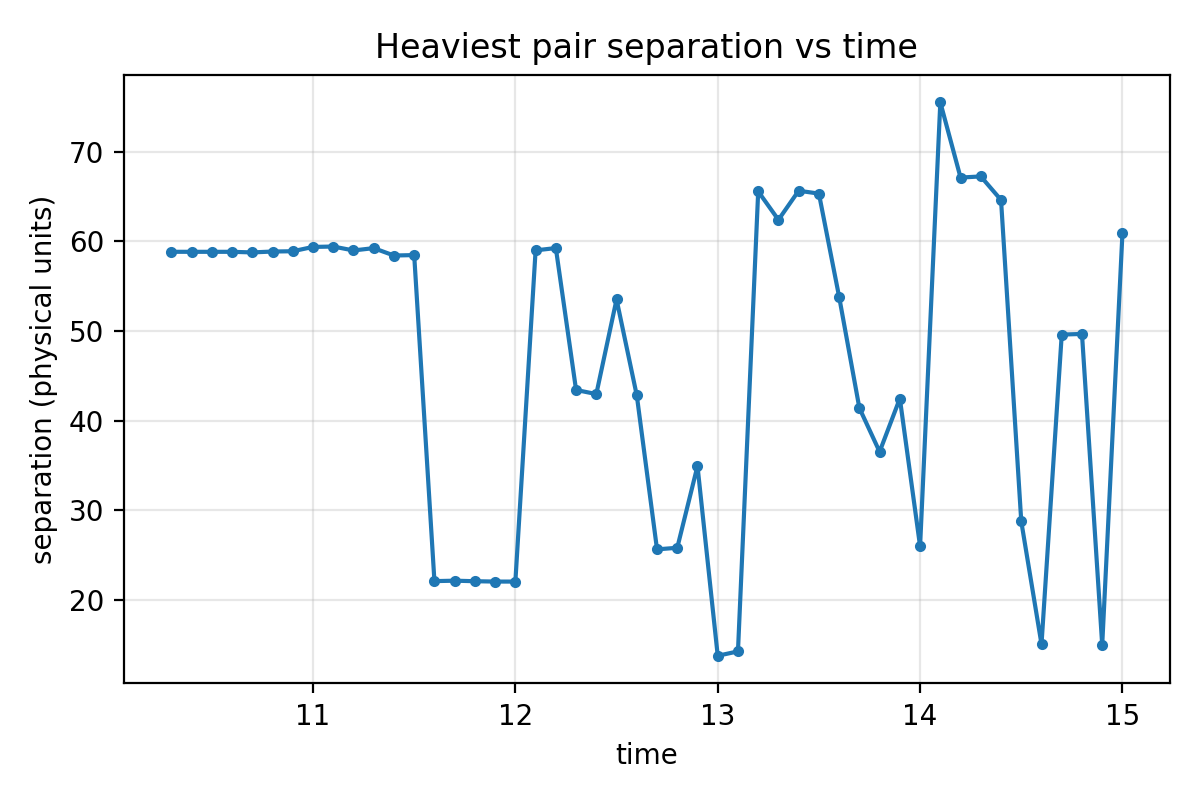

Source data for this figure (header and first rows):
frame_index, time, n_lumps, x1, y1, m1, r1, w1, x2, y2, m2, r2, w2, separation
2060, 10.3, 2, 17.0, 4.0, 35.57, 1.414, -0.01046, 88.78, 114.7, 31.34, 1.474, 0.007158, 58.83
2080, 10.4, 2, 16.82, 4.091, 39.94, 1.494, -0.004682, 88.64, 114.6, 38, 1.385, 0.00783, 58.83
2100, 10.5, 2, 16.82, 4.091, 41.47, 1.494, -0.005339, 88.64, 114.6, 39.55, 1.385, -0.06165, 58.83
2120, 10.6, 2, 16.82, 4.091, 42.39, 1.494, -0.006071, 88.64, 114.6, 40.74, 1.385, -0.05152, 58.83
2140, 10.7, 2, 88.75, 114.5, 44.27, 1.451, -0.04639, 16.82, 4.091, 42.57, 1.494, -0.007328, 58.76
2160, 10.8, 2, 16.6, 4.467, 54.83, 1.85, -0.01197, 88.46, 114.8, 48.07, 1.507, -0.02518, 58.86
2180, 10.9, 2, 16.62, 4.692, 50.43, 1.794, -0.01651, 88.54, 114.7, 49.55, 1.569, -0.02291, 58.9
2200, 11.0, 5, 16.79, 4.786, 54.72, 1.865, -0.01862, 88.31, 114.5, 51.95, 1.569, -0.01084, 59.38
2220, 11.1, 4, 16.6, 4.8, 57.71, 1.932, -0.02647, 88.1, 114.4, 46.42, 1.389, 0.00335, 59.42
2240, 11.2, 6, 16.64, 5.214, 53.51, 1.764, -0.005441, 88.62, 114.8, 40.72, 1.293, -0.001214, 58.98
2260, 11.3, 6, 88.27, 113.9, 62.87, 2.231, -0.01051, 16.31, 5.077, 50.99, 1.791, -0.0187, 59.24
2280, 11.4, 7, 89.0, 114.8, 54.77, 1.561, 0.00416, 16.5, 5.071, 53.62, 1.86, -0.01823, 58.42
2300, 11.5, 10, 88.79, 114.9, 57.41, 1.675, -0.08137, 16.42, 4.917, 47.69, 1.728, -0.04873, 58.47
2320, 11.6, 12, 88.35, 114.4, 67.43, 2.086, 0.003818, 106.0, 101.2, 49.77, 1.511, -0.03432, 22.07
2340, 11.7, 8, 88.47, 114.6, 66.16, 1.942, 0.08565, 106.0, 101.2, 51.27, 1.511, -0.03086, 22.12
2360, 11.8, 10, 88.71, 114.6, 66.01, 1.965, 0.05857, 106.1, 101.1, 54.83, 1.573, -0.008722, 22.06
2380, 11.9, 15, 88.69, 114.5, 61.86, 1.96, 0.009538, 106.1, 101.1, 54.88, 1.573, -0.006556, 22.02
2400, 12.0, 13, 88.79, 114.4, 56.36, 2.135, 0.1031, 106.1, 100.8, 54.02, 1.717, -0.005374, 22.02
2420, 12.1, 17, 88.57, 114.3, 58.69, 2.209, 0.0689, 72.33, 43.0, 53.51, 1.491, -0.0231, 58.99
2440, 12.2, 18, 88.56, 114.1, 71.9, 2.163, 0.02728, 72.0, 43.0, 58.38, 1.69, -0.02238, 59.25
2460, 12.3, 20, 88.81, 114.1, 66.43, 2.266, 0.0407, 50.85, 93.08, 54.2, 1.894, -0.004486, 43.41
2480, 12.4, 21, 88.62, 114.1, 68.35, 2.218, 0.01406, 50.93, 93.47, 61.02, 2.044, -0.01973, 42.95
2500, 12.5, 20, 88.81, 114.2, 70.08, 2.142, 0.06936, 35.31, 115.4, 58.26, 1.794, -0.00262, 53.52
2520, 12.6, 18, 50.67, 94.89, 72.26, 2.706, 0.05571, 88.93, 114.1, 66.32, 2.031, 0.02076, 42.8
2540, 12.7, 18, 50.62, 94.62, 67.82, 2.663, 0.06938, 35.29, 115.1, 64.87, 1.824, -0.1256, 25.62
2560, 12.8, 14, 50.62, 94.62, 69.5, 2.663, 0.0685, 35.07, 115.2, 68.16, 1.955, -0.1267, 25.8
2580, 12.9, 16, 44.88, 81.69, 70.27, 2.225, 0.006065, 35.07, 115.2, 66.71, 1.955, -0.1214, 34.92
2600, 13.0, 15, 50.81, 94.25, 68.52, 2.442, 0.08102, 45.0, 81.8, 68.16, 2.007, 0.004898, 13.74
2620, 13.1, 23, 50.45, 94.65, 79.8, 2.584, 0.1055, 44.93, 81.53, 67.84, 2.044, 0.0003551, 14.23
2640, 13.2, 24, 15.76, 79.47, 75.82, 2.266, 0.001945, 88.06, 114.1, 66.17, 1.902, -0.02114, 65.57
2660, 13.3, 23, 16.17, 79.5, 79.34, 2.369, -0.04468, 35.56, 20.19, 64.6, 2.505, 0.0126, 62.4
2680, 13.4, 24, 16.0, 79.53, 76.46, 2.404, -0.04373, 87.56, 113.1, 71.09, 2.461, 0.01232, 65.65
2700, 13.5, 26, 16.0, 79.61, 78.76, 2.36, -0.04375, 88.06, 113.4, 78.48, 2.483, -0.07191, 65.33
2720, 13.6, 24, 88.11, 113.5, 84.26, 2.498, -0.07472, 45.24, 81.0, 71.94, 2.073, -0.05063, 53.8
2740, 13.7, 26, 87.62, 111.9, 95.18, 3.635, 0.03748, 46.47, 107.4, 70.82, 2.932, 0.03924, 41.39
2760, 13.8, 29, 49.6, 94.27, 73.85, 2.199, 0.01174, 16.12, 79.69, 72.54, 1.891, 0.001603, 36.51
2780, 13.9, 29, 87.68, 113.4, 79.46, 2.033, 0.04815, 49.73, 94.33, 73.75, 2.255, 0.0147, 42.46
2800, 14.0, 33, 46.39, 107.4, 76.86, 2.756, 0.01148, 46.0, 5.4, 65.12, 2.304, -0.006531, 25.96
2820, 14.1, 33, 46.38, 107.8, 70.17, 2.678, -0.0001332, 101.3, 31.56, 66.8, 2.615, 0.0119, 75.52
2840, 14.2, 27, 80.76, 96.43, 84.37, 3.512, -0.06471, 101.8, 32.18, 72.64, 2.468, -0.02382, 67.12
2860, 14.3, 33, 101.8, 32.18, 74.14, 2.468, -0.02036, 80.94, 96.24, 73.53, 3.531, -0.02853, 67.25
2880, 14.4, 30, 33.44, 56.62, 73.71, 2.117, 0.008091, 101.7, 32.07, 68.8, 2.342, -0.02935, 64.62
2900, 14.5, 28, 33.44, 56.62, 72.68, 2.117, -0.06194, 16.0, 79.47, 68.52, 2.187, -0.00152, 28.74
2920, 14.6, 31, 101.9, 32.38, 76.2, 2.484, 0.003354, 116.8, 34.71, 64.77, 1.757, 0.02238, 15.03
2940, 14.7, 39, 101.8, 32.78, 84.94, 2.399, -0.00322, 87.4, 113.3, 71.88, 2.048, -0.005102, 49.59
2960, 14.8, 37, 101.8, 33.0, 86.24, 2.267, -0.01519, 87.67, 113.4, 76.15, 2.112, 0.03548, 49.66
2980, 14.9, 38, 101.9, 33.1, 92.25, 2.546, -0.04812, 116.8, 34.53, 80.64, 1.93, 0.01643, 14.93
3000, 15.0, 36, 117.1, 34.47, 74.21, 1.978, 0.0173, 49.88, 31.25, 69.9, 2.583, 0.02577, 60.89
